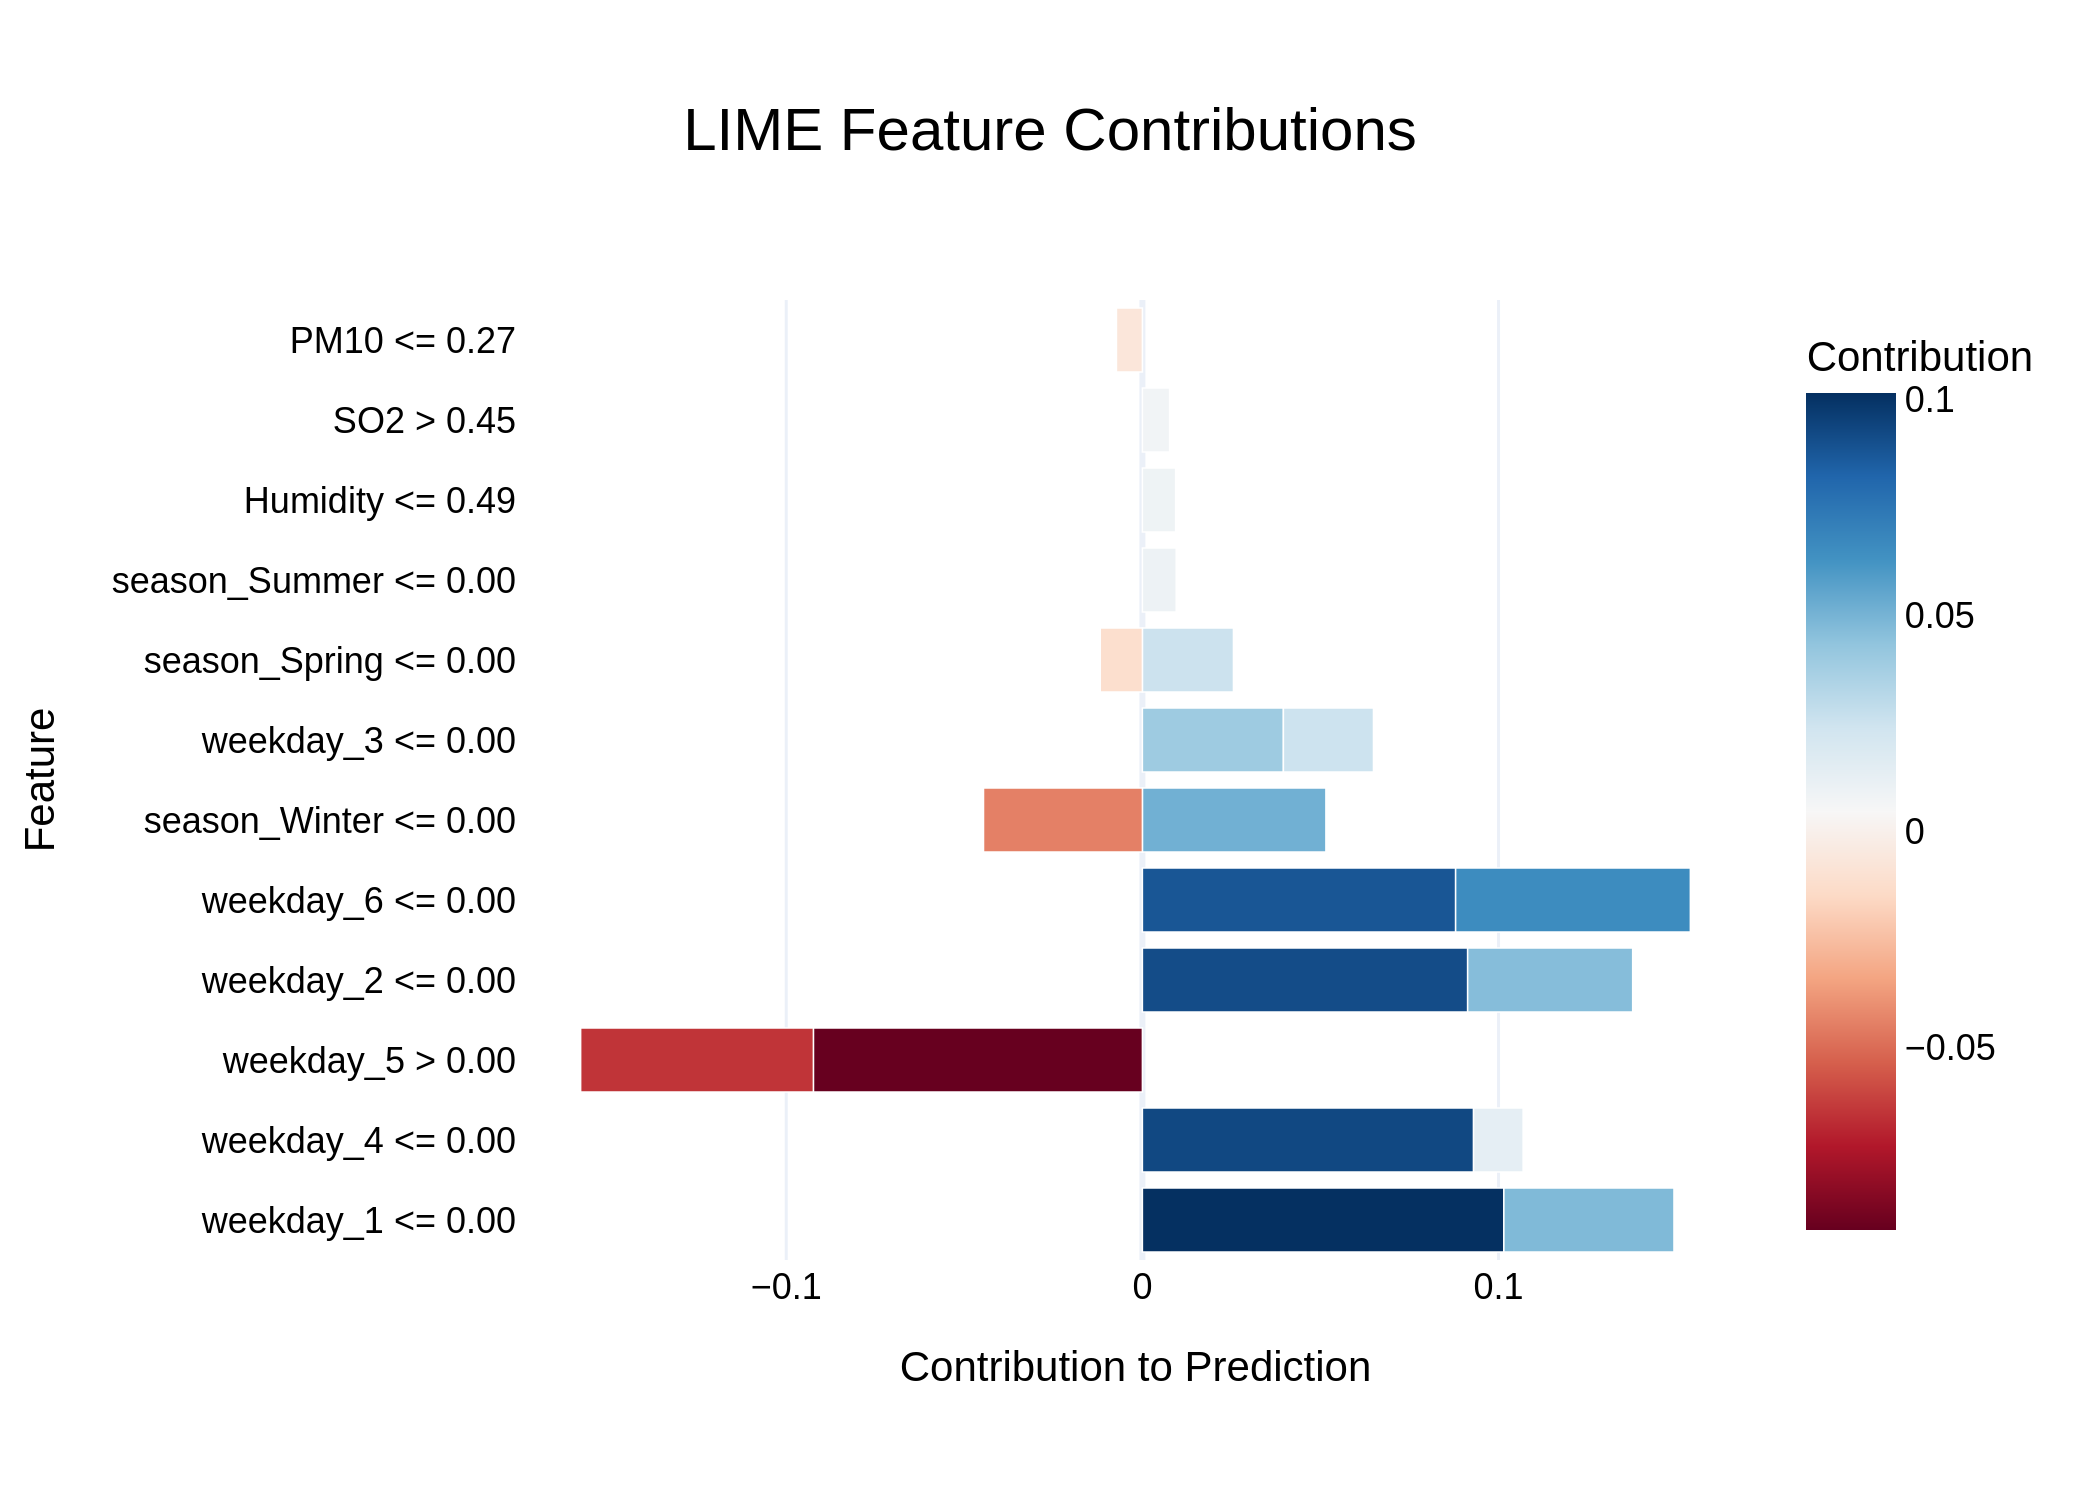

Source data for this figure (header and first rows):
Feature, Contribution
weekday_1 <= 0.00, 0.1015
weekday_4 <= 0.00, 0.09298
weekday_5 > 0.00, -0.09238
weekday_2 <= 0.00, 0.09132
weekday_6 <= 0.00, 0.08794
weekday_6 <= 0.00, 0.0659
weekday_5 > 0.00, -0.06534
season_Winter <= 0.00, 0.05152
weekday_1 <= 0.00, 0.04776
weekday_2 <= 0.00, 0.04633
season_Winter <= 0.00, -0.04461
weekday_3 <= 0.00, 0.03958
season_Spring <= 0.00, 0.02557
weekday_3 <= 0.00, 0.02529
weekday_4 <= 0.00, 0.01391
season_Spring <= 0.00, -0.01182
season_Summer <= 0.00, 0.009496
Humidity <= 0.49, 0.009334
SO2 > 0.45, 0.007639
PM10 <= 0.27, -0.007285
